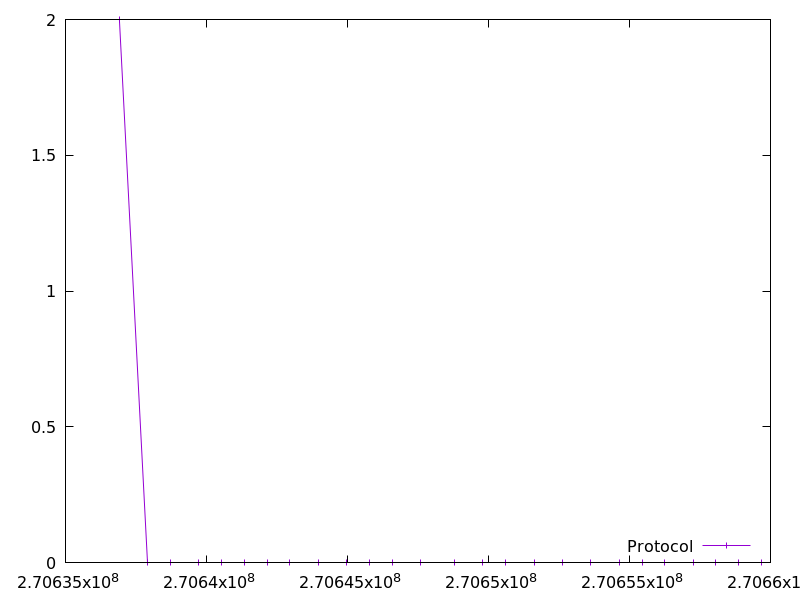

Data behind this chart, as committed beside it:
270636911.428099, 2.0
270637919, 0.0
270638726, 0.0
270639732, 0.0
270640538, 0.0
270641345, 0.0
270642152, 0.0
270642959, 0.0
270643965, 0.0
270644971, 0.0
270645778, 0.0
270646584, 0.0
270647591, 0.0
270648799, 0.0
270649804, 0.0
270650611, 0.0
270651619, 0.0
270652626, 0.0
270653633, 0.0
270654640, 0.0
270655445, 0.0
270656251, 0.0
270657258, 0.0
270658063, 0.0
270658868, 0.0
270659674, 0.0
